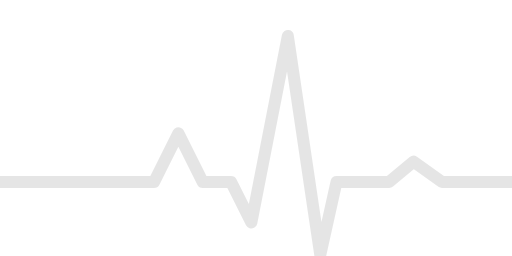
t = 0.00 s
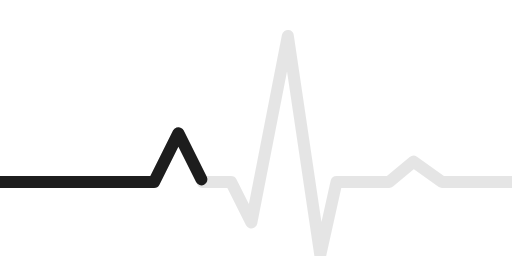
t = 0.35 s
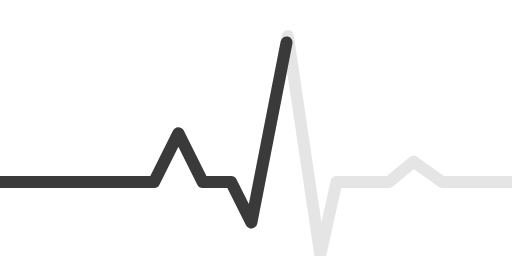
t = 0.70 s
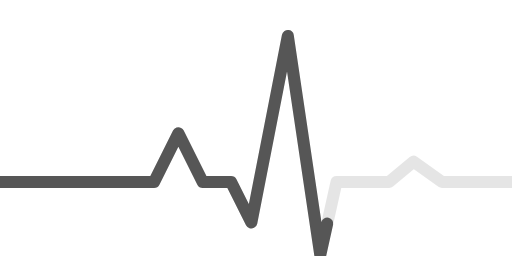
t = 1.05 s

The animated SVG that drew these frames (rendered in a browser with its animation timeline set to each time). Animation: 1 CSS @keyframes rule; one cycle of 1.40 s, repeats indefinitely.

<svg viewbox="0 0 128 64"><style>:is(#back2089, #front2089) {
            fill: none;
            stroke-width: 3;
            stroke-linecap: round;
            stroke-linejoin: round;
        }

        #back2089 {
            fill: none;
            stroke: currentColor;
            opacity: 0.1;
        }

        #front2089 {
            fill: none;
            stroke: currentColor;
            stroke-dasharray: 260;
            stroke-dashoffset: 0;
            animation: dash_6821 1.4s linear infinite;
        }

        @keyframes dash_6821 {

            0% {
                stroke-dashoffset: 260;
                opacity: 1;
            }

            100% {
                stroke-dashoffset: 0;
                opacity: .5;
            }
        }</style><polyline points="0,45.486 38.514,45.486 44.595,33.324 50.676,45.486 57.771,45.486 62.838,55.622 71.959,9 80.067,
    63.729 84.122,45.486 97.297,45.486 103.379,40.419 110.473,45.486 150,45.486" id="back2089"/><polyline points="0,45.486 38.514,45.486 44.595,33.324 50.676,45.486 57.771,45.486 62.838,55.622 71.959,9 80.067,
    63.729 84.122,45.486 97.297,45.486 103.379,40.419 110.473,45.486 150,45.486" id="front2089"/></svg>
